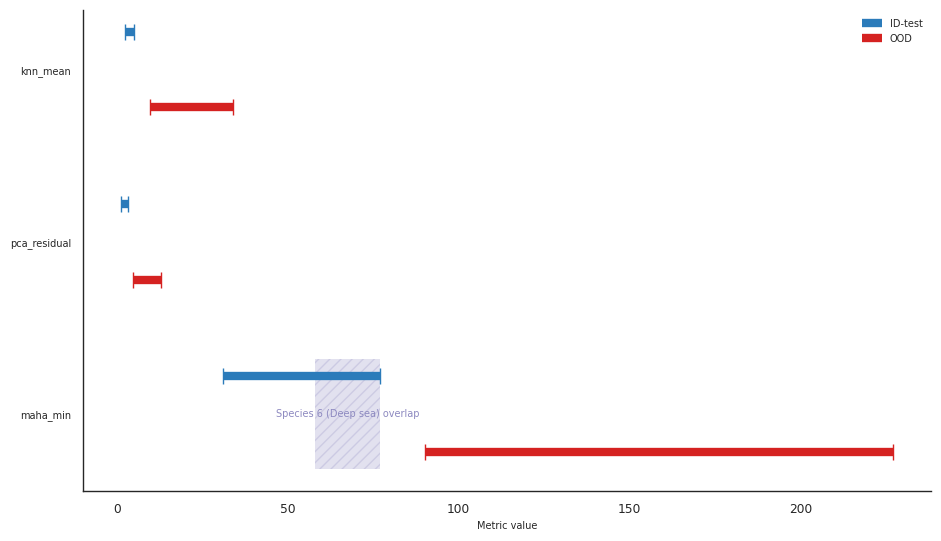

This chart was generated by the following Python code: (Note: this script raises an exception after producing the figure.)
# import matplotlib.pyplot as plt

# # -----------------------------
# # Data (as provided)
# # -----------------------------
# metrics = ["maha_min", "pca_residual", "knn_mean"]
# id_ranges = [(31, 77), (1.25, 3.20), (2.45, 4.99)]
# ood_ranges = [(90, 227), (4.6, 13), (9.7, 34)]

# # Species-specific overlap (for maha_min only)
# # Deepsea Species 6 observed around ~58–90 → overlap with ID is 58–77
# species6_overlap_maha = (58, 77)

# # -----------------------------
# # Helper: plot function
# # -----------------------------
# def plot_ranges(ax, metrics, id_ranges, ood_ranges, species6_overlap=None, normalized=False):
#     for i, metric in enumerate(metrics):
#         # ID range (upper)
#         ax.plot([id_ranges[i][0], id_ranges[i][1]], [i + 0.22, i + 0.22],
#                 lw=8, solid_capstyle="butt", color="blue", label="In-Distribution" if i == 0 else "")
#         # OOD range (lower)
#         ax.plot([ood_ranges[i][0], ood_ranges[i][1]], [i - 0.22, i - 0.22],
#                 lw=8, solid_capstyle="butt", color="red", label="Out-of-Distribution" if i == 0 else "")

#         # Species-specific overlap only for maha_min
#         if metric == "maha_min" and species6_overlap is not None:
#             ov_start = max(species6_overlap[0], id_ranges[i][0])
#             ov_end   = min(species6_overlap[1], id_ranges[i][1])
#             if ov_start < ov_end:
#                 ax.fill_betweenx([i - 0.3, i + 0.3], ov_start, ov_end,
#                                  alpha=0.25, hatch="///", color="purple")
#                 ax.text((ov_start + ov_end) / 2, i, "Species 6 overlap",
#                         ha="center", va="center", fontsize=9, color="purple")

#     ax.set_yticks(range(len(metrics)))
#     ax.set_yticklabels(metrics)
#     ax.set_xlabel("Normalized Metric Value (0–1)" if normalized else "Metric value")
#     ax.set_title("Normalized ID vs OOD Ranges with Species-Specific Overlap (maha_min)" if normalized
#                  else "ID vs OOD Ranges with Species-Specific Overlap (maha_min)")
#     ax.grid(axis="x", linestyle="--", alpha=0.5)
#     ax.legend(loc="upper right", frameon=False)

# # -----------------------------
# # 1) RAW FIGURE
# # -----------------------------
# fig_raw, ax_raw = plt.subplots(figsize=(8, 5))
# plot_ranges(ax_raw, metrics, id_ranges, ood_ranges,
#             species6_overlap=species6_overlap_maha, normalized=False)

# plt.tight_layout()
# plt.savefig("ID_vs_OOD_metrics_species6_overlap_RAW.png",
#             dpi=300, bbox_inches="tight")
# plt.close(fig_raw)

# # -----------------------------
# # 2) NORMALIZED FIGURE (per metric, min–max 0–1)
# # -----------------------------
# id_norm, ood_norm, overlap_norm = [], [], [None, None, None]

# for i, metric in enumerate(metrics):
#     min_val = min(id_ranges[i][0], ood_ranges[i][0])
#     max_val = max(id_ranges[i][1], ood_ranges[i][1])
#     span = max_val - min_val

#     # Normalize
#     id_norm.append(((id_ranges[i][0] - min_val) / span,
#                     (id_ranges[i][1] - min_val) / span))
#     ood_norm.append(((ood_ranges[i][0] - min_val) / span,
#                      (ood_ranges[i][1] - min_val) / span))

#     # Normalize overlap only for maha_min
#     if metric == "maha_min":
#         ov_start = max(species6_overlap_maha[0], id_ranges[i][0])
#         ov_end   = min(species6_overlap_maha[1], id_ranges[i][1])
#         if ov_start < ov_end:
#             overlap_norm[i] = ((ov_start - min_val) / span,
#                                (ov_end - min_val) / span)

# # Plot normalized
# fig_norm, ax_norm = plt.subplots(figsize=(8, 5))
# for i, metric in enumerate(metrics):
#     ax_norm.plot([id_norm[i][0], id_norm[i][1]], [i + 0.22, i + 0.22],
#                  lw=8, solid_capstyle="butt", color="blue",
#                  label="In-Distribution" if i == 0 else "")
#     ax_norm.plot([ood_norm[i][0], ood_norm[i][1]], [i - 0.22, i - 0.22],
#                  lw=8, solid_capstyle="butt", color="red",
#                  label="Out-of-Distribution" if i == 0 else "")

#     # Overlap shading if available
#     if overlap_norm[i] is not None:
#         ov_start, ov_end = overlap_norm[i]
#         ax_norm.fill_betweenx([i - 0.3, i + 0.3], ov_start, ov_end,
#                               alpha=0.25, hatch="///", color="purple")
#         ax_norm.text((ov_start + ov_end) / 2, i, "Species 6 overlap",
#                      ha="center", va="center", fontsize=9, color="purple")

# ax_norm.set_yticks(range(len(metrics)))
# ax_norm.set_yticklabels(metrics)
# ax_norm.set_xlabel("Normalized Metric Value (0–1)")
# ax_norm.set_title("Normalized ID vs OOD Ranges with Species-Specific Overlap (maha_min)")
# ax_norm.grid(axis="x", linestyle="--", alpha=0.5)
# ax_norm.legend(loc="upper right", frameon=False)

# plt.tight_layout()
# plt.savefig("ID_vs_OOD_metrics_species6_overlap_NORMALIZED.png",
#             dpi=300, bbox_inches="tight")
# plt.close(fig_norm)



# seaborn aesthetic version of your plot
import matplotlib.pyplot as plt
import seaborn as sns
import numpy as np

# -----------------------------
# Global font settings
# -----------------------------
plt.rcParams["font.family"] = "sans-serif"
#plt.rcParams["font.sans-serif"] = ["Arial", "DejaVu Sans", "Liberation Sans"]
plt.rcParams["font.size"] = 7

# -----------------------------
# Data
# -----------------------------
metrics = ["maha_min", "pca_residual", "knn_mean"]
id_ranges = [(31, 77), (1.25, 3.20), (2.45, 4.99)]
ood_ranges = [(90, 227), (4.6, 13), (9.7, 34)]
species6_overlap_maha = (58, 77)

# -----------------------------
# Seaborn theme
# -----------------------------
sns.set_theme(style="white", context="paper")   # paper context for smaller fonts
c_id  = sns.color_palette("Blues", 6)[4]
c_ood = sns.color_palette("Reds", 6)[4]
c_ov  = sns.color_palette("Purples", 6)[3]

def _draw_range(ax, y, x0, x1, color, label=None):
    ax.plot([x0, x1], [y, y],
            lw=6, color=color, solid_capstyle="butt", label=label, zorder=2)
    ax.plot([x0, x1], [y, y],
            marker="|", ms=12, mec=color, mfc=color, lw=0, zorder=3)

# -----------------------------
# Helper: plot function
# -----------------------------
def plot_ranges_seaborn(ax, metrics, id_ranges, ood_ranges, species6_overlap=None,
                        normalized=False):
    for i, metric in enumerate(metrics):
        y_id  = i + 0.22
        y_ood = i - 0.22

        _draw_range(ax, y_id,  id_ranges[i][0],  id_ranges[i][1],
                    c_id,  label="ID-test" if i == 0 else None)
        _draw_range(ax, y_ood, ood_ranges[i][0], ood_ranges[i][1],
                    c_ood, label="OOD" if i == 0 else None)

        if metric == "maha_min" and species6_overlap is not None:
            ov_start = max(species6_overlap[0], id_ranges[i][0])
            ov_end   = min(species6_overlap[1], id_ranges[i][1])
            if ov_start < ov_end:
                ax.fill_betweenx([i - 0.32, i + 0.32], ov_start, ov_end,
                                 color=c_ov, alpha=0.25, hatch="///", edgecolor=c_ov,
                                 linewidth=0.0, zorder=1)
                ax.text((ov_start + ov_end) / 2, i,
                        "Species 6 (Deep sea) overlap",
                        ha="center", va="center", fontsize=7, color=c_ov, zorder=4)

    # axes cosmetics
    ax.set_yticks(range(len(metrics)))
    ax.set_yticklabels(metrics,fontsize=7)
    ax.set_xlabel("Normalized metric value (0–1)" if normalized else "Metric value",fontsize=7)
    sns.despine(ax=ax, left=False, bottom=False)
    ax.legend(loc="upper right", frameon=False, fontsize=7)

# -----------------------------
# Draw & save
# -----------------------------
fig, ax = plt.subplots(figsize=(9.5, 5.5))
plot_ranges_seaborn(ax, metrics, id_ranges, ood_ranges,
                    species6_overlap=species6_overlap_maha, normalized=False)

plt.tight_layout()
plt.savefig("/home/<user>/MORPHID/Plots/Fig_1/plots/ID_vs_OOD_metrics_species6_overlap_seaborn.png",
            dpi=300, bbox_inches="tight",transparent=True)
plt.show()
